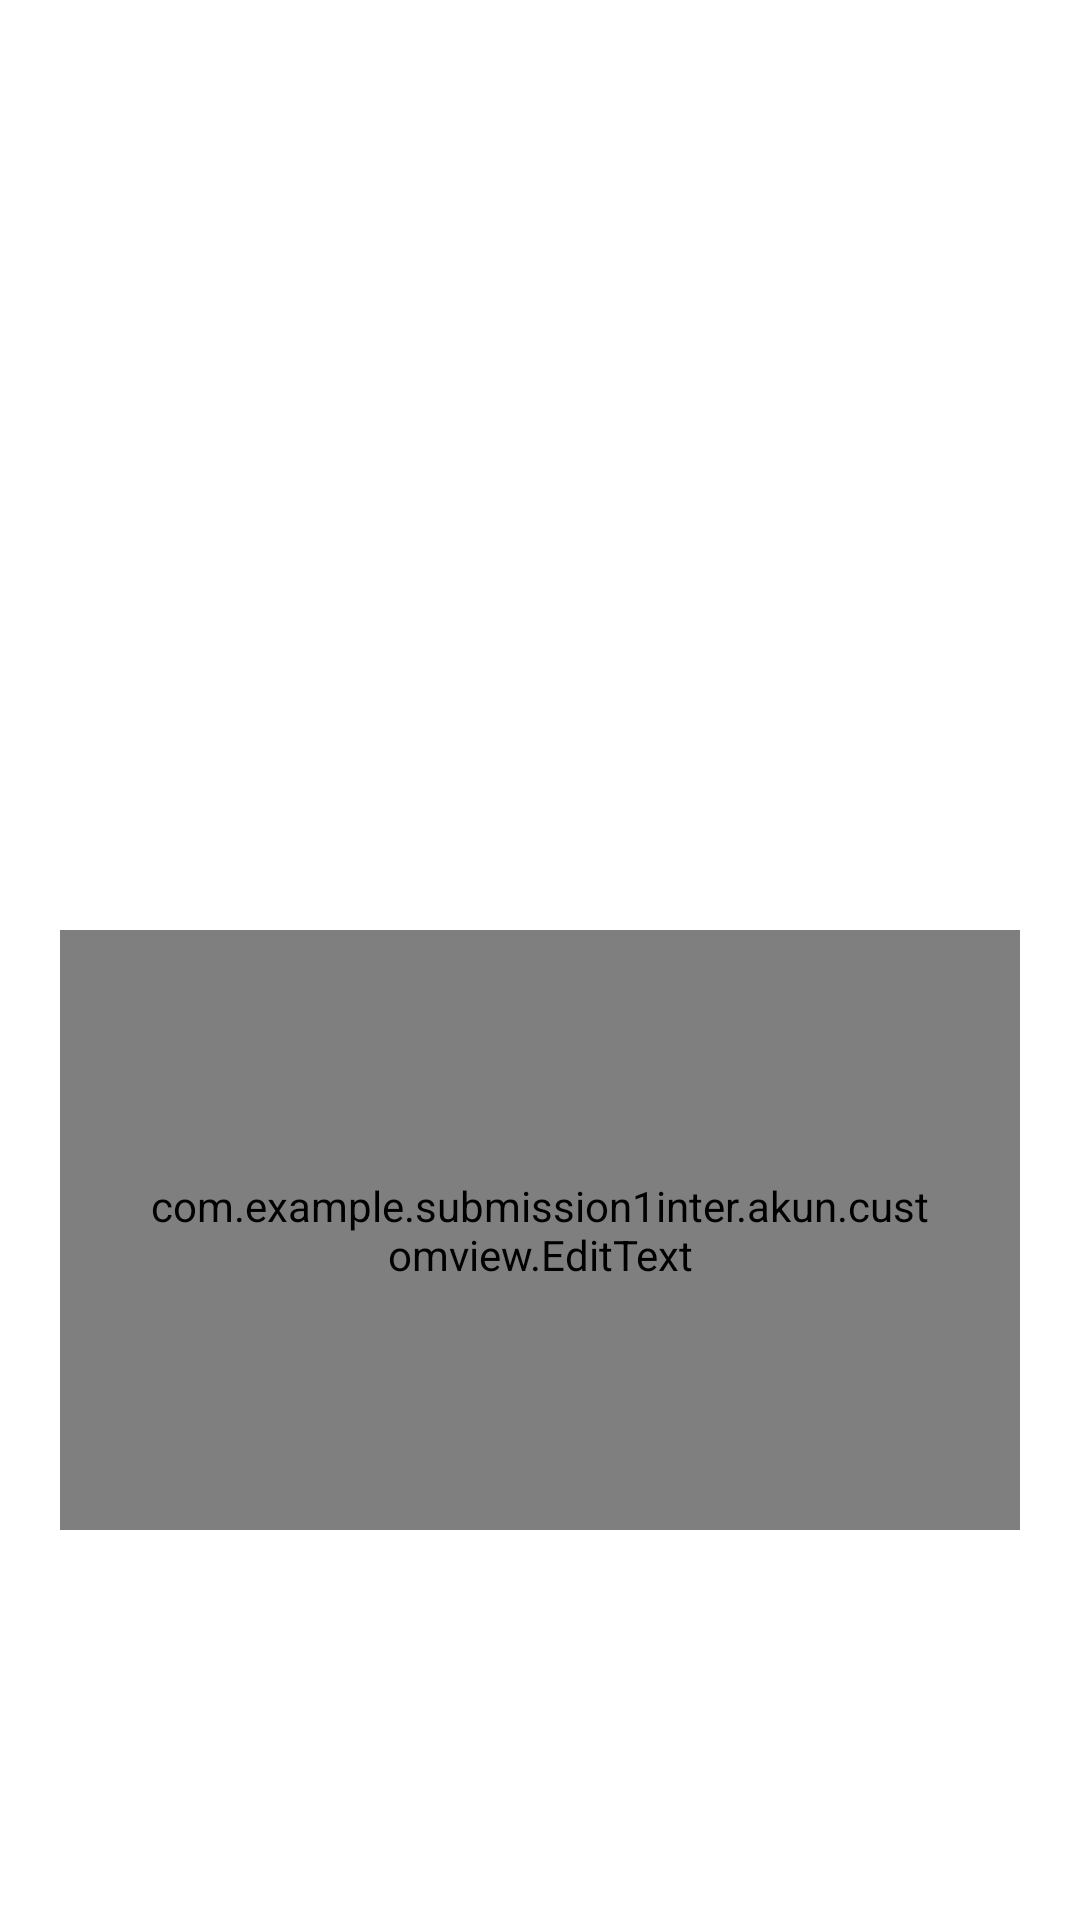

Layout XML and referenced resources for this Android screen:
<!-- AndroidManifest.xml: application theme Theme.Submission1Inter -->
<!-- res/layout/activity_upload.xml -->
<?xml version="1.0" encoding="utf-8"?>
<androidx.constraintlayout.widget.ConstraintLayout xmlns:android="http://schemas.android.com/apk/res/android"
    xmlns:app="http://schemas.android.com/apk/res-auto"
    xmlns:tools="http://schemas.android.com/tools"
    android:layout_width="match_parent"
    android:layout_height="match_parent"
    tools:context=".upload.UploadActivity">

    <ImageView
        android:id="@+id/imageView"
        android:layout_width="369dp"
        android:layout_height="250dp"
        android:layout_marginStart="20dp"
        android:layout_marginTop="20dp"
        android:layout_marginEnd="20dp"
        app:layout_constraintEnd_toEndOf="parent"
        app:layout_constraintStart_toStartOf="parent"
        app:layout_constraintTop_toTopOf="parent"
        tools:srcCompat="@tools:sample/avatars" />

    <com.example.submission1inter.akun.customview.EditText
        android:id="@+id/ed_add_description"
        android:layout_marginTop="40dp"
        android:layout_marginStart="20dp"
        android:layout_marginEnd="20dp"
        android:layout_width="match_parent"
        android:layout_height="200dp"
        android:padding="30dp"
        android:hint="Tambahkan caption"
        app:layout_constraintTop_toBottomOf="@+id/imageView"/>

    <androidx.appcompat.widget.AppCompatButton
        android:id="@+id/btn_kamera"
        android:layout_width="160dp"
        android:layout_height="60dp"
        android:layout_marginStart="20dp"
        android:layout_marginTop="30dp"
        android:background="@color/teal_200"
        android:alpha="0"
        android:text="Kamera"
        android:textColor="@color/white"
        app:layout_constraintStart_toStartOf="parent"
        app:layout_constraintTop_toBottomOf="@+id/ed_add_description"
        tools:ignore="MissingConstraints" />

    <androidx.appcompat.widget.AppCompatButton
        android:id="@+id/btn_galeri"
        android:layout_width="160dp"
        android:layout_height="60dp"
        android:layout_marginTop="30dp"
        android:layout_marginEnd="16dp"
        android:background="@color/teal_200"
        android:alpha="0"
        android:text="Galeri"
        android:textColor="@color/white"
        app:layout_constraintEnd_toEndOf="parent"
        app:layout_constraintTop_toBottomOf="@+id/ed_add_description"
        tools:ignore="MissingConstraints" />

    <androidx.appcompat.widget.AppCompatButton
        android:id="@+id/btn_upload"
        android:layout_width="370dp"
        android:layout_height="60dp"
        android:layout_marginTop="110dp"
        android:background="@color/teal_700"
        android:text="Upload"
        android:alpha="0"
        android:textColor="@color/white"
        app:layout_constraintBottom_toBottomOf="parent"
        app:layout_constraintEnd_toEndOf="parent"
        app:layout_constraintHorizontal_bias="0.487"
        app:layout_constraintStart_toStartOf="parent"
        app:layout_constraintTop_toBottomOf="@+id/ed_add_description"
        app:layout_constraintVertical_bias="0.135"
        tools:ignore="MissingConstraints" />

    <com.google.android.material.progressindicator.CircularProgressIndicator
        android:id="@+id/progressBar"
        android:layout_width="wrap_content"
        android:layout_height="wrap_content"
        android:visibility="invisible"
        android:indeterminate="true"
        app:layout_constraintBottom_toBottomOf="parent"
        app:layout_constraintEnd_toEndOf="parent"
        app:layout_constraintStart_toStartOf="parent"
        app:layout_constraintTop_toTopOf="parent"
        tools:visibility="visible" />

</androidx.constraintlayout.widget.ConstraintLayout>
<!-- resources referenced by this layout -->
<resources>
  <color name="teal_200">#FF03DAC5</color>
  <color name="teal_700">#FF018786</color>
  <color name="white">#FFFFFFFF</color>
  <style name="Theme.Submission1Inter" parent="Theme.MaterialComponents.DayNight.DarkActionBar">
          
          <item name="colorPrimary">@color/purple_500</item>
          <item name="colorPrimaryVariant">@color/purple_700</item>
          <item name="colorOnPrimary">@color/white</item>
          
          <item name="colorSecondary">@color/teal_200</item>
          <item name="colorSecondaryVariant">@color/teal_700</item>
          <item name="colorOnSecondary">@color/black</item>
          
          <item name="android:statusBarColor" tools:targetApi="l">?attr/colorPrimaryVariant</item>
          
  
          <item name="android:windowActivityTransitions">true</item>
          <item name="android:windowEnterTransition">@android:transition/explode</item>
          <item name="android:windowExitTransition">@android:transition/fade</item>
      </style>
  <color name="purple_500">#FF6200EE</color>
  <color name="purple_700">#FF3700B3</color>
  <color name="black">#FF000000</color>
</resources>
